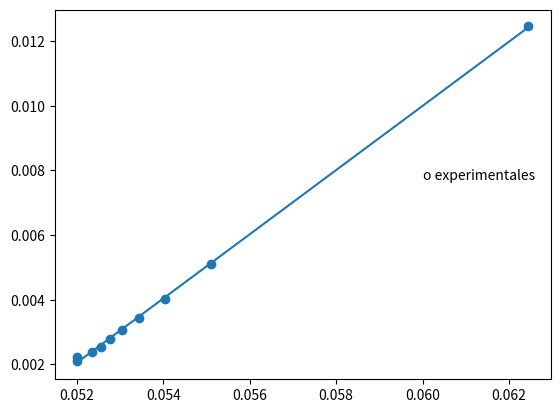

The matplotlib source for this figure:
#  Chapter 2
import math
import matplotlib.pyplot
import numpy as np

# Time and DQO
So = int(500)
t = np.array([2.6, 5.2, 7.85, 10.51, 13.19, 15.91, 18.7, 21.61, 24.8, 31.16])
DQO = np.array([450, 400, 350, 300, 250.0, 200.0, 150, 100, 50, 1])

# First Plot x, y = (t, DQO)
"""
X = t
Y = DQO
matplotlib.pyplot.scatter(t, DQO)
matplotlib.pyplot.xlabel("Tiempo (h)")
matplotlib.pyplot.ylabel("DQO (mg/l)")
matplotlib.pyplot.title("Datos Experimentales (orden cero, gráfica según ec.(II-2a))")
matplotlib.pyplot.scatter(X, Y)
matplotlib.pyplot.show()
# """

# Second Plot x, y = [t, ln(So/DQO)]   ->  it's done without numpy
"""
X = t
Y = []
for x in DQO:
    Y.append(math.log(So / x))

matplotlib.pyplot.scatter(X, Y)
matplotlib.pyplot.show()
"""

# Third Plot x, y = [t, ln(So/DQO)]
# """
X1 = np.divide(t, (So - DQO))
Y1 = np.log(So / DQO) / (So - DQO)

# """

A = np.polyfit(X1, Y1, 1)
k1 = A[0] # pendiente de A
k2e = A[1]
k2 = -A[1]
recta = X1 * k1  + k2e
# plot the line
matplotlib.pyplot.plot(X1, recta)

# insert custom point
matplotlib.pyplot.text(0.06, 0.0077, "o experimentales")

# Plot
matplotlib.pyplot.scatter(X1, Y1)
matplotlib.pyplot.show()